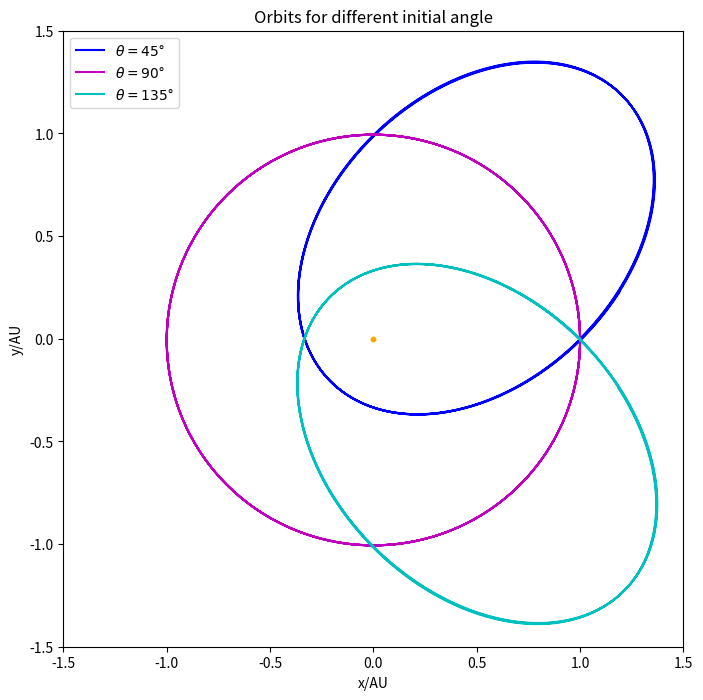

This chart was generated by the following Python code:
import matplotlib.pyplot as plt
import math

import matplotlib.pyplot as plt
import math

# this function gives trac
def trac(vxx,vyy):
    x=[1]
    y=[0]   
    vx=[vxx]
    vy=[vyy]
    t=[0]
    dt=0.002

    while t[-1]<=4:
        r2=(x[-1])**2+(y[-1])**2
        r=math.sqrt(r2)
        ox=-4*math.pi*math.pi*x[-1]/(r**3)
        oy=-4*math.pi*math.pi*y[-1]/(r**3)
        vx.append(vx[-1]+ox*dt)
        vy.append(vy[-1]+oy*dt)
        x.append(x[-1]+vx[-1]*dt)
        y.append(y[-1]+vy[-1]*dt)
        t.append(t[-1]+dt)

    return x,y

def plot():
	fig=plt.figure(figsize=[8,8])
	x1=trac(math.sqrt(2)*math.pi,math.sqrt(2)*math.pi)[0]
	y1=trac(math.sqrt(2)*math.pi,math.sqrt(2)*math.pi)[1]
	x2=trac(0,2*math.pi)[0]
	y2=trac(0,2*math.pi)[1]
	x3=trac(-math.sqrt(2)*math.pi,math.sqrt(2)*math.pi)[0]
	y3=trac(-math.sqrt(2)*math.pi,math.sqrt(2)*math.pi)[1]
	plt.plot(x1,y1,label='$\\theta=45$°',color='b')
	plt.plot(x2,y2,label='$\\theta=90$°',color='m')
	plt.plot(x3,y3,label='$\\theta=135$°',color='c')
	plt.scatter([0],[0],s=10,color='orange')
	plt.legend(loc='upper left')
	plt.xlim(-1.5,1.5)
	plt.ylim(-1.5,1.5)
	plt.xlabel('x/AU')
	plt.ylabel('y/AU')
	plt.title('Orbits for different initial angle')
	plt.show()
	
plot()